Run: headless pygame with SDL's dummy video driver; simulated clock (each Clock.tick advances the game by its frame time, no real sleeping); random seed 0; keys injected as events and as key.get_pressed() state; no mouse input.
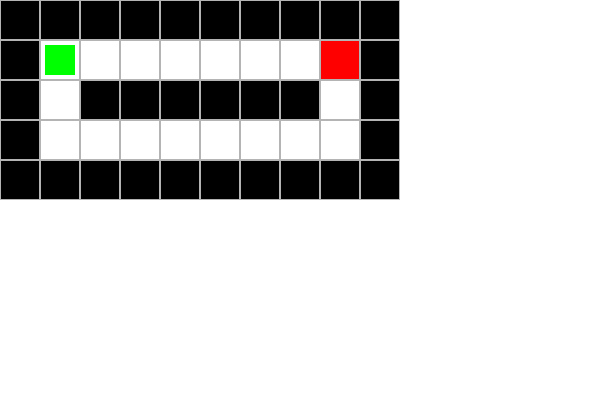
Frame 1 of 2 · flips 1–60 · no input
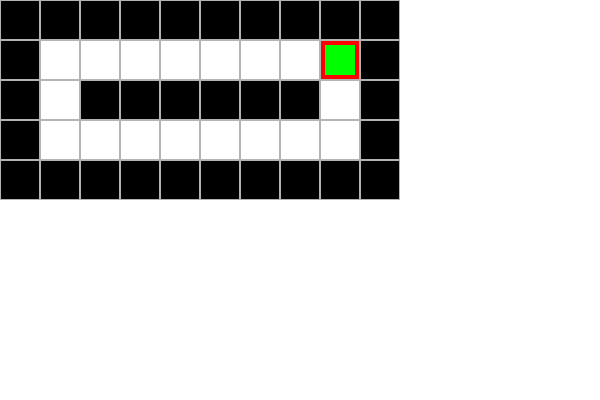
Frame 2 of 2 · flips 61–180 · tapped SPACE, RETURN · held RIGHT (→), D (game ended)

The pygame program that drew these frames:

import pygame
import sys

# Cấu hình
TILE_SIZE = 40
WIDTH, HEIGHT = 600, 400
FPS = 30

# Mê cung: 1 là tường, 0 là đường đi, S là Start, E là End
maze = [
    "1111111111",
    "1S000000E1",
    "1011111101",
    "1000000001",
    "1111111111"
]

# Khởi tạo Pygame
pygame.init()
pygame.key.set_repeat(300, 200)

screen = pygame.display.set_mode((WIDTH, HEIGHT))
pygame.display.set_caption("Maze Game")
clock = pygame.time.Clock()

# Màu sắc
WHITE = (255, 255, 255)
BLACK = (0, 0, 0)
GRAY = (180, 180, 180)
GREEN = (0, 255, 0)
RED = (255, 0, 0)

# Tìm vị trí start và end
for y, row in enumerate(maze):
    for x, cell in enumerate(row):
        if cell == 'S':
            player_pos = [x, y]
        elif cell == 'E':
            end_pos = (x, y)

def draw_maze():
    for y, row in enumerate(maze):
        for x, cell in enumerate(row):
            rect = pygame.Rect(x * TILE_SIZE, y * TILE_SIZE, TILE_SIZE, TILE_SIZE)
            if cell == '1':
                pygame.draw.rect(screen, BLACK, rect)
            elif cell == 'E':
                pygame.draw.rect(screen, RED, rect)
            else:
                pygame.draw.rect(screen, WHITE, rect)
            pygame.draw.rect(screen, GRAY, rect, 1)

def draw_player():
    x, y = player_pos
    rect = pygame.Rect(x * TILE_SIZE + 5, y * TILE_SIZE + 5, TILE_SIZE - 10, TILE_SIZE - 10)
    pygame.draw.rect(screen, GREEN, rect)

def move(dx, dy):
    new_x = player_pos[0] + dx
    new_y = player_pos[1] + dy
    if maze[new_y][new_x] != '1':  # Không va vào tường
        player_pos[0], player_pos[1] = new_x, new_y

# Vòng lặp chính
running = True
while running:
    clock.tick(FPS)
    for event in pygame.event.get():
        if event.type == pygame.QUIT:
            running = False

    # Di chuyển
    keys = pygame.key.get_pressed()
    if keys[pygame.K_LEFT]:
        move(-1, 0)
    elif keys[pygame.K_RIGHT]:
        move(1, 0)
    elif keys[pygame.K_UP]:
        move(0, -1)
    elif keys[pygame.K_DOWN]:
        move(0, 1)

    # Kiểm tra thắng
    if tuple(player_pos) == end_pos:
        print("You win!")
        running = False

    # Vẽ màn hình
    screen.fill(WHITE)
    draw_maze()
    draw_player()
    pygame.display.flip()

pygame.quit()
sys.exit()
